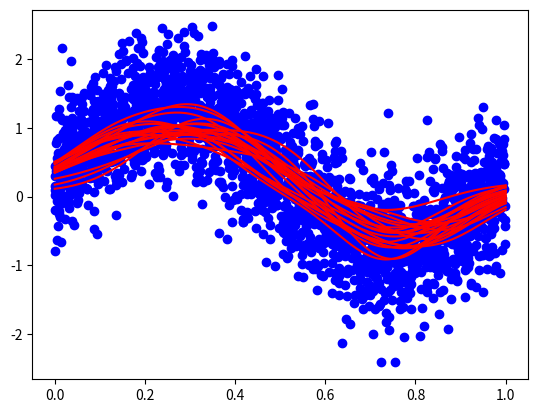
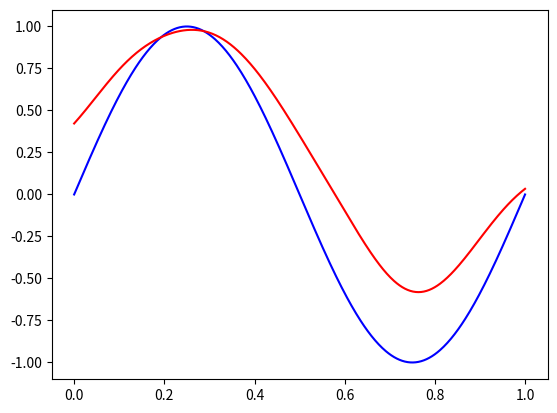

The matplotlib source for these figures, in order:
import numpy as np
import matplotlib.pyplot as plt


np.random.seed(69)
Pi = np.pi
SD = .3
L = 100
N = 25
np.set_printoptions(threshold=np.inf)

#Setup X values
X = np.empty((0,N),float)  
for i in range(L):
    temp = np.random.uniform(0,1,N)
    X = np.append(X,np.array([temp]),0)
#print(X.shape)

#Setup Target Values
T = np.empty((0,N),float)
for i in range(L):
    EX1 = np.random.normal(SD,np.mean(X[i][:]),N)
    temp = np.sin(2*Pi*X[i][:])  + EX1
    T = np.append(T,np.array([temp]),0)
#print(T.shape)
M = 20

Phi = np.empty((0,N,M+1),float)

Mu = np.random.uniform(0,1,M)
#Mu = np.sort(Mu)
# Mu = np.linspace(0, 1,M)
s = .1
#print(Mu)
#Setup all Phi

for i in range(L):
    temp2 = np.empty((0,(M+1)),float)
    for j in range(N):
        temp = np.empty((0),float)
        for k in range(M+1):
            if k == 0:
                temp = np.append(temp,np.array([1]))
            else:
                temp3 = np.exp(-1*((X[i][j]-Mu[k-1])**2)/(2*(s**2)))
                temp = np.append(temp,np.array([temp3]))
        temp2 = np.append(temp2,np.array([temp]),0)
    #print(temp2.shape)
    Phi = np.append(Phi,np.array([temp2]),0)
#print(Phi.shape)
#print(Phi[0])
lamamount = 300
lam = np.random.uniform(.01,5,lamamount)
lam = np.sort(lam)
#print(lam)
I = np.identity(M+1)
W = np.empty((0,L,(M+1)),float)
# Setup all Weight Vectors

for i in range(len(lam)):
    temp1 = np.empty((0,(M+1)),float)
    for j in range(L):
        temp =  np.matmul(np.matmul(np.linalg.inv(np.matmul(np.transpose(Phi[j][:][:]),Phi[j][:][:])+lam[i]*I),np.transpose(Phi[j][:][:])),T[j][:])
        #print(temp.shape)
        temp1 = np.append(temp1,np.array([temp]),0)
    W = np.append(W,np.array([temp1]),0)
print(W.shape)

Fhat = np.empty((0,M+1),float)

for i in range(lamamount):
    temp = np.zeros(M+1)
    for j in range(L):
        temp += W[i][j][:]
    temp = temp * float(1.0/L)
    Fhat = np.append(Fhat,np.array([temp]),0)


Xrange = np.linspace(0, 1,500)


temp2 = np.empty((0,(M+1)),float)

for j in range(len(Xrange)):
        temp = np.empty((0),float)
        for k in range(M+1):
            if k == 0:
                temp = np.append(temp,np.array([1]))
            else:
                temp3 = np.exp(-1*((Xrange[j]-Mu[k-1])**2)/(2*(s**2)))
                temp = np.append(temp,np.array([temp3]))
        temp2 = np.append(temp2,np.array([temp]),0)


plt.figure(1)
numlam = 299
for i in range(N):
    for j in range(L):
        plt.plot(X[j][i],T[j][i],'bo')
# for i in range(1):
#     plt.plot(X[i][:],np.matmul(Phi[i][:][:],W[0][i][:]))
for i in range(20):
    plt.plot(Xrange,np.matmul(temp2,W[numlam][i][:]),'r')

plt.figure(2)
TruY = np.sin(2*Pi*Xrange)
plt.plot(Xrange,TruY,'b')

#print(temp2.shape)
#print(W[0][i][:].shape)

plt.plot(Xrange,np.matmul(temp2,Fhat[numlam][:]),'r')
plt.show()